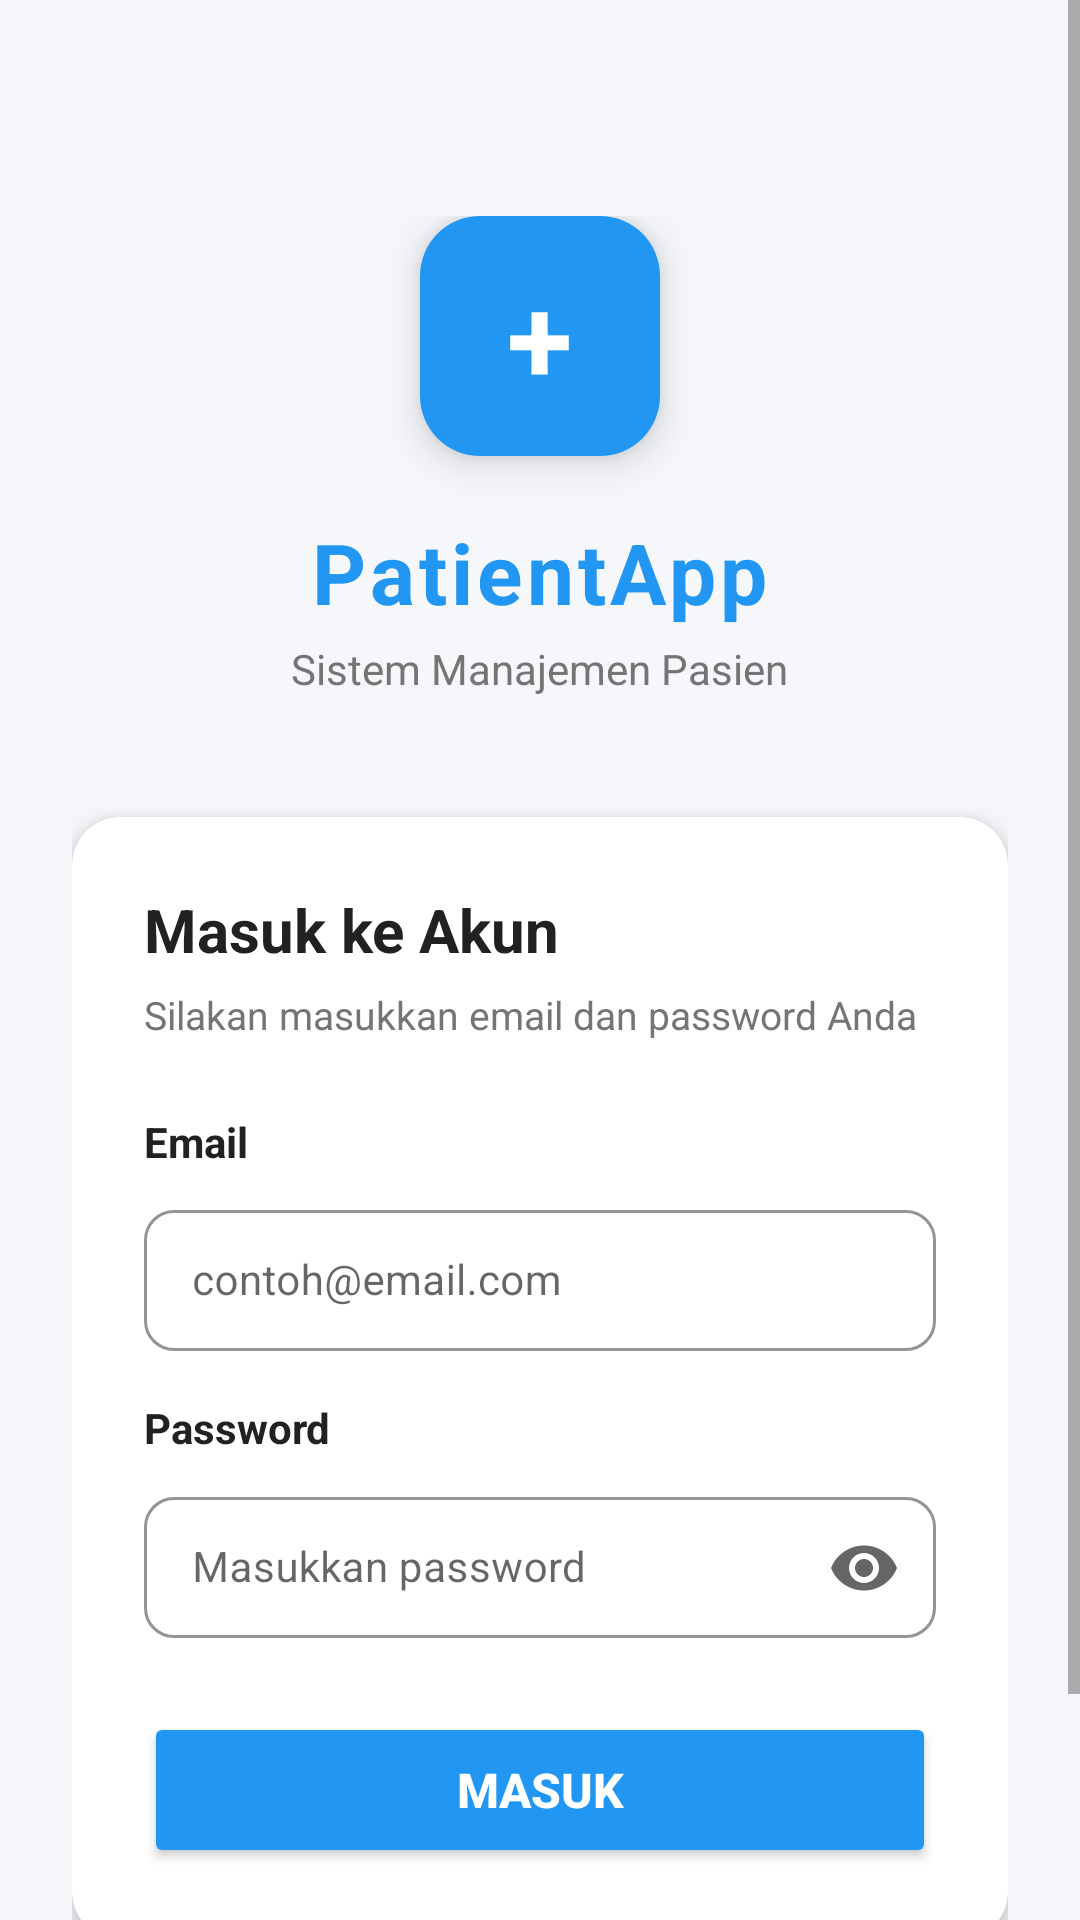

Produce the Android XML layout that renders to this screen, including the resource entries it uses.
<!-- AndroidManifest.xml: application theme Theme.PatientApp -->
<!-- res/layout/activity_login.xml -->
<?xml version="1.0" encoding="utf-8"?>
<ScrollView xmlns:android="http://schemas.android.com/apk/res/android"
    xmlns:app="http://schemas.android.com/apk/res-auto"
    android:layout_width="match_parent"
    android:layout_height="match_parent"
    android:background="@color/background"
    android:fillViewport="true">

    <LinearLayout
        android:layout_width="match_parent"
        android:layout_height="wrap_content"
        android:orientation="vertical"
        android:gravity="center_horizontal"
        android:padding="24dp">

        <LinearLayout
            android:layout_width="match_parent"
            android:layout_height="wrap_content"
            android:orientation="vertical"
            android:gravity="center"
            android:paddingTop="48dp"
            android:paddingBottom="40dp">

            <androidx.cardview.widget.CardView
                android:layout_width="80dp"
                android:layout_height="80dp"
                app:cardCornerRadius="20dp"
                app:cardElevation="8dp"
                android:layout_marginBottom="20dp">

                <LinearLayout
                    android:layout_width="match_parent"
                    android:layout_height="match_parent"
                    android:background="@color/primary"
                    android:gravity="center">

                    <TextView
                        android:layout_width="wrap_content"
                        android:layout_height="wrap_content"
                        android:text="+"
                        android:textColor="@android:color/white"
                        android:textSize="40dp"
                        android:textStyle="bold" />

                </LinearLayout>

            </androidx.cardview.widget.CardView>

            <TextView
                android:layout_width="wrap_content"
                android:layout_height="wrap_content"
                android:text="PatientApp"
                android:textColor="@color/primary"
                android:textSize="28sp"
                android:textStyle="bold"
                android:letterSpacing="0.05" />

            <TextView
                android:layout_width="wrap_content"
                android:layout_height="wrap_content"
                android:text="Sistem Manajemen Pasien"
                android:textColor="@color/text_secondary"
                android:textSize="14sp"
                android:layout_marginTop="4dp" />

        </LinearLayout>

        <androidx.cardview.widget.CardView
            android:layout_width="match_parent"
            android:layout_height="wrap_content"
            app:cardCornerRadius="16dp"
            app:cardElevation="6dp"
            android:layout_marginBottom="24dp">

            <LinearLayout
                android:layout_width="match_parent"
                android:layout_height="wrap_content"
                android:orientation="vertical"
                android:padding="24dp">

                <TextView
                    android:layout_width="wrap_content"
                    android:layout_height="wrap_content"
                    android:text="Masuk ke Akun"
                    android:textColor="@color/text_primary"
                    android:textSize="20sp"
                    android:textStyle="bold"
                    android:layout_marginBottom="6dp" />

                <TextView
                    android:layout_width="wrap_content"
                    android:layout_height="wrap_content"
                    android:text="Silakan masukkan email dan password Anda"
                    android:textColor="@color/text_secondary"
                    android:textSize="13sp"
                    android:layout_marginBottom="24dp" />

                <TextView
                    android:layout_width="wrap_content"
                    android:layout_height="wrap_content"
                    android:text="Email"
                    android:textColor="@color/text_primary"
                    android:textSize="14sp"
                    android:textStyle="bold"
                    android:layout_marginBottom="8dp" />

                <com.google.android.material.textfield.TextInputLayout
                    android:layout_width="match_parent"
                    android:layout_height="wrap_content"
                    style="@style/Widget.MaterialComponents.TextInputLayout.OutlinedBox"
                    app:boxCornerRadiusTopStart="10dp"
                    app:boxCornerRadiusTopEnd="10dp"
                    app:boxCornerRadiusBottomStart="10dp"
                    app:boxCornerRadiusBottomEnd="10dp"
                    app:boxStrokeColor="@color/primary"
                    android:layout_marginBottom="16dp">

                    <com.google.android.material.textfield.TextInputEditText
                        android:id="@+id/etEmail"
                        android:layout_width="match_parent"
                        android:layout_height="wrap_content"
                        android:hint="contoh@email.com"
                        android:inputType="textEmailAddress"
                        android:textSize="14sp"
                        android:paddingTop="14dp"
                        android:paddingBottom="14dp" />

                </com.google.android.material.textfield.TextInputLayout>

                <TextView
                    android:layout_width="wrap_content"
                    android:layout_height="wrap_content"
                    android:text="Password"
                    android:textColor="@color/text_primary"
                    android:textSize="14sp"
                    android:textStyle="bold"
                    android:layout_marginBottom="8dp" />

                <com.google.android.material.textfield.TextInputLayout
                    android:layout_width="match_parent"
                    android:layout_height="wrap_content"
                    style="@style/Widget.MaterialComponents.TextInputLayout.OutlinedBox"
                    app:boxCornerRadiusTopStart="10dp"
                    app:boxCornerRadiusTopEnd="10dp"
                    app:boxCornerRadiusBottomStart="10dp"
                    app:boxCornerRadiusBottomEnd="10dp"
                    app:boxStrokeColor="@color/primary"
                    app:endIconMode="password_toggle"
                    android:layout_marginBottom="24dp">

                    <com.google.android.material.textfield.TextInputEditText
                        android:id="@+id/etPassword"
                        android:layout_width="match_parent"
                        android:layout_height="wrap_content"
                        android:hint="Masukkan password"
                        android:inputType="textPassword"
                        android:textSize="14sp"
                        android:paddingTop="14dp"
                        android:paddingBottom="14dp" />

                </com.google.android.material.textfield.TextInputLayout>

                <ProgressBar
                    android:id="@+id/progressBar"
                    android:layout_width="wrap_content"
                    android:layout_height="wrap_content"
                    android:layout_gravity="center"
                    android:visibility="gone"
                    android:indeterminateTint="@color/primary"
                    android:layout_marginBottom="12dp" />

                <Button
                    android:id="@+id/btnLogin"
                    android:layout_width="match_parent"
                    android:layout_height="52dp"
                    android:text="Masuk"
                    android:textSize="16sp"
                    android:textStyle="bold"
                    android:textColor="@android:color/white"
                    android:backgroundTint="@color/primary"
                    app:cornerRadius="10dp" />

            </LinearLayout>

        </androidx.cardview.widget.CardView>

        <TextView
            android:layout_width="wrap_content"
            android:layout_height="wrap_content"
            android:text="© 2026 PatientApp — Sistem Informasi Rumah Sakit"
            android:textColor="@color/text_secondary"
            android:textSize="11sp"
            android:layout_marginBottom="16dp" />

    </LinearLayout>

</ScrollView>
<!-- resources referenced by this layout -->
<resources>
  <color name="background">#F5F7FA</color>
  <color name="primary">#2196F3</color>
  <color name="text_primary">#212121</color>
  <color name="text_secondary">#757575</color>
  <style name="Theme.PatientApp" parent="Theme.MaterialComponents.Light.NoActionBar">
          <item name="colorPrimary">@color/primary</item>
          <item name="colorPrimaryDark">@color/primary_dark</item>
          <item name="colorAccent">@color/accent</item>
          <item name="android:windowBackground">@color/background</item>
          <item name="android:statusBarColor">@color/primary_dark</item>
      </style>
  <color name="primary_dark">#1976D2</color>
  <color name="accent">#FF5722</color>
</resources>
